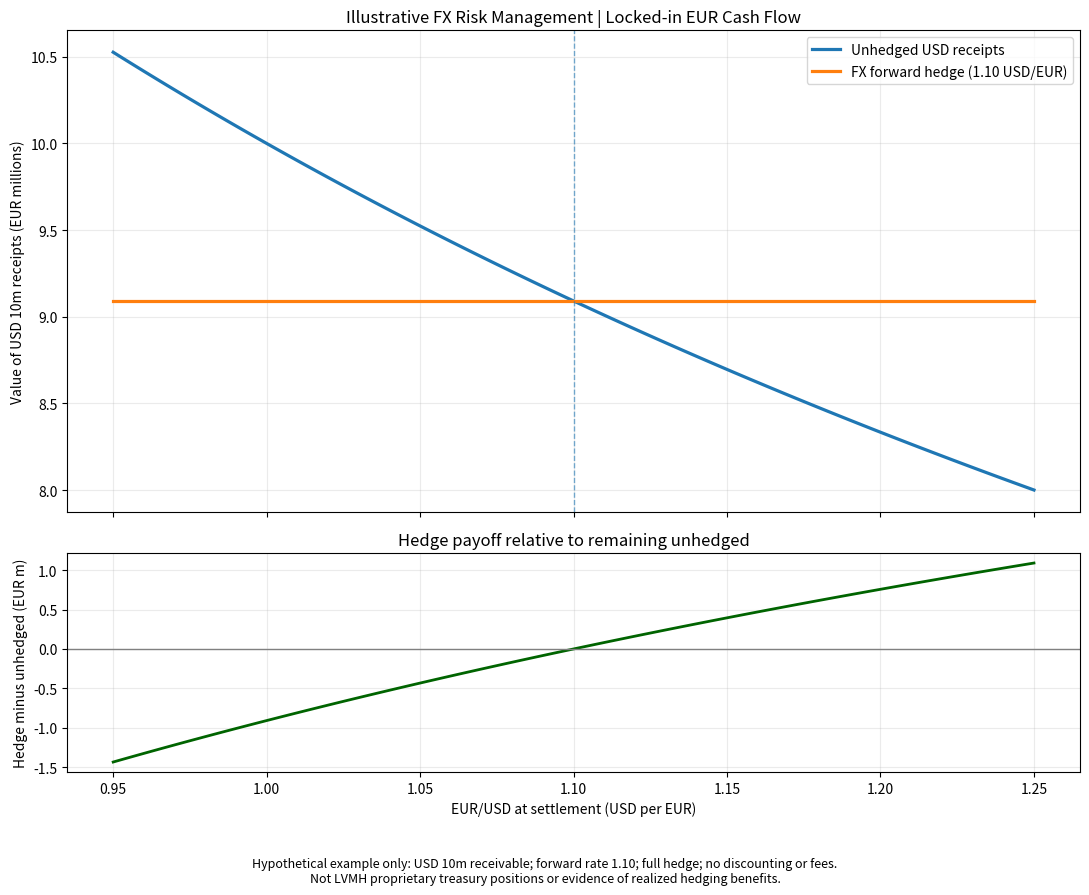

Python code for this plot:
"""Illustrative corporate treasury FX hedging scenario.

Run: python3 fx_hedging_scenario.py
Produces: fx_hedging_scenario.png
All cash flows and forward rates are hypothetical; this is NOT LVMH internal data.
"""
import numpy as np
import matplotlib
matplotlib.use("Agg")
import matplotlib.pyplot as plt

USD_RECEIVABLE = 10_000_000
FORWARD_RATE = 1.10  # USD per EUR
rates = np.linspace(0.95, 1.25, 121)
unhedged_eur_m = USD_RECEIVABLE / rates / 1e6
hedged_eur_m = np.full_like(rates, USD_RECEIVABLE / FORWARD_RATE / 1e6)
difference_eur_m = hedged_eur_m - unhedged_eur_m

fig, axes = plt.subplots(2, 1, figsize=(11, 9), sharex=True, gridspec_kw={"height_ratios": [2.2, 1]})
axes[0].plot(rates, unhedged_eur_m, label="Unhedged USD receipts", linewidth=2.3)
axes[0].plot(rates, hedged_eur_m, label="FX forward hedge (1.10 USD/EUR)", linewidth=2.3)
axes[0].axvline(FORWARD_RATE, linestyle="--", linewidth=1, alpha=0.6)
axes[0].set_ylabel("Value of USD 10m receipts (EUR millions)")
axes[0].set_title("Illustrative FX Risk Management | Locked-in EUR Cash Flow")
axes[0].legend()
axes[0].grid(alpha=0.25)

axes[1].plot(rates, difference_eur_m, linewidth=2, color="darkgreen")
axes[1].axhline(0, color="gray", linewidth=1)
axes[1].set_ylabel("Hedge minus unhedged (EUR m)")
axes[1].set_xlabel("EUR/USD at settlement (USD per EUR)")
axes[1].set_title("Hedge payoff relative to remaining unhedged")
axes[1].grid(alpha=0.25)

fig.text(0.5, 0.01,
         "Hypothetical example only: USD 10m receivable; forward rate 1.10; full hedge; no discounting or fees.\n"
         "Not LVMH proprietary treasury positions or evidence of realized hedging benefits.",
         ha="center", va="bottom", fontsize=9)
fig.tight_layout(rect=[0, 0.07, 1, 1])
fig.savefig("fx_hedging_scenario.png", dpi=160, bbox_inches="tight")
plt.close(fig)
print("Saved fx_hedging_scenario.png")
print("At EUR/USD 1.20: unhedged EUR %.2fm, hedged EUR %.2fm" % (USD_RECEIVABLE / 1.20 / 1e6, USD_RECEIVABLE / FORWARD_RATE / 1e6))
